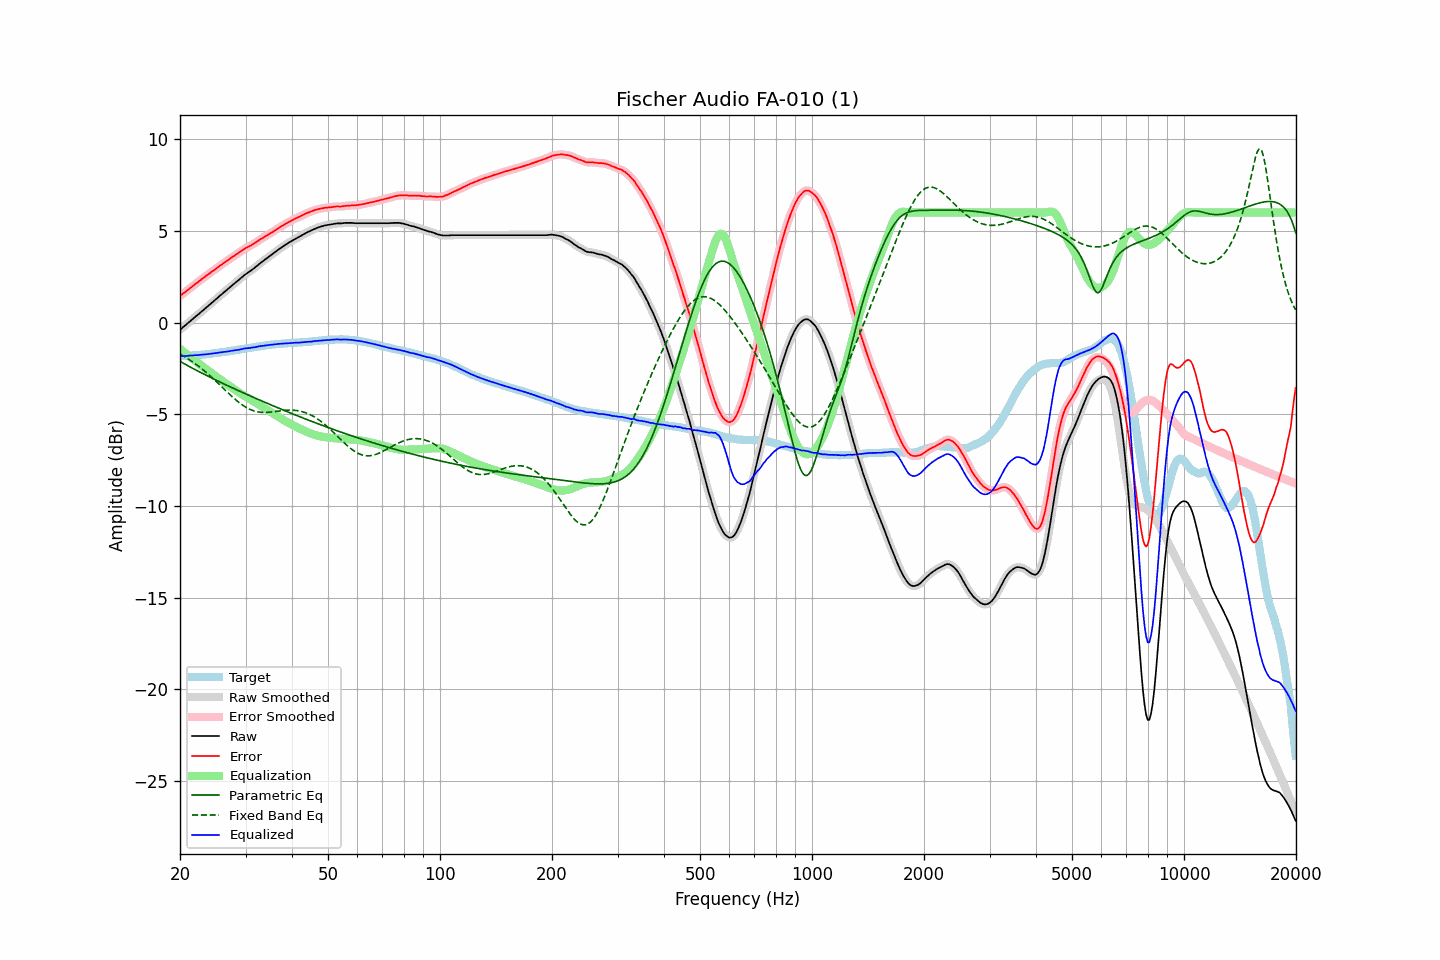

The data file committed next to this chart (first rows):
frequency, raw, error, smoothed, error_smoothed, equalization, parametric_eq, fixed_band_eq, equalized_raw, equalized_smoothed, target
20.00, -0.40, 1.44, -0.40, 1.45, -1.44, -2.12, -1.73, -1.84, -1.84, -1.84
20.20, -0.33, 1.51, -0.32, 1.51, -1.51, -2.17, -1.77, -1.84, -1.84, -1.84
20.40, -0.25, 1.58, -0.25, 1.58, -1.58, -2.22, -1.82, -1.83, -1.83, -1.83
20.61, -0.18, 1.64, -0.18, 1.65, -1.65, -2.27, -1.88, -1.83, -1.83, -1.82
20.81, -0.11, 1.72, -0.10, 1.71, -1.72, -2.31, -1.93, -1.82, -1.82, -1.82
21.02, -0.03, 1.78, -0.03, 1.78, -1.79, -2.36, -1.98, -1.81, -1.81, -1.81
21.23, 0.04, 1.86, 0.05, 1.85, -1.85, -2.41, -2.04, -1.81, -1.81, -1.81
21.44, 0.12, 1.93, 0.12, 1.92, -1.92, -2.46, -2.10, -1.80, -1.80, -1.80
21.66, 0.19, 1.98, 0.20, 1.99, -1.99, -2.50, -2.16, -1.80, -1.79, -1.79
21.87, 0.28, 2.07, 0.27, 2.06, -2.06, -2.55, -2.22, -1.78, -1.79, -1.79
22.09, 0.34, 2.13, 0.34, 2.13, -2.13, -2.60, -2.28, -1.78, -1.78, -1.78
22.31, 0.42, 2.19, 0.42, 2.19, -2.19, -2.64, -2.35, -1.78, -1.78, -1.77
22.54, 0.49, 2.27, 0.49, 2.26, -2.26, -2.69, -2.42, -1.77, -1.77, -1.77
22.76, 0.56, 2.33, 0.57, 2.33, -2.33, -2.73, -2.48, -1.76, -1.76, -1.76
22.99, 0.64, 2.40, 0.64, 2.40, -2.39, -2.78, -2.55, -1.75, -1.75, -1.75
23.22, 0.71, 2.46, 0.72, 2.46, -2.46, -2.82, -2.63, -1.75, -1.74, -1.74
23.45, 0.79, 2.53, 0.79, 2.53, -2.53, -2.87, -2.70, -1.73, -1.73, -1.73
23.69, 0.86, 2.59, 0.87, 2.59, -2.59, -2.91, -2.77, -1.73, -1.73, -1.72
23.92, 0.94, 2.66, 0.94, 2.66, -2.66, -2.95, -2.85, -1.71, -1.71, -1.71
24.16, 1.01, 2.72, 1.02, 2.72, -2.72, -3.00, -2.93, -1.71, -1.70, -1.71
24.40, 1.10, 2.79, 1.09, 2.78, -2.78, -3.04, -3.01, -1.69, -1.69, -1.70
24.65, 1.16, 2.84, 1.17, 2.85, -2.85, -3.08, -3.09, -1.68, -1.68, -1.68
24.89, 1.25, 2.91, 1.24, 2.91, -2.91, -3.13, -3.17, -1.67, -1.67, -1.67
25.14, 1.31, 2.97, 1.32, 2.98, -2.98, -3.17, -3.25, -1.66, -1.66, -1.66
25.39, 1.40, 3.04, 1.39, 3.04, -3.04, -3.21, -3.34, -1.65, -1.65, -1.65
25.65, 1.47, 3.11, 1.47, 3.11, -3.10, -3.25, -3.42, -1.63, -1.63, -1.64
25.91, 1.54, 3.16, 1.55, 3.17, -3.17, -3.29, -3.51, -1.62, -1.62, -1.62
26.16, 1.63, 3.23, 1.62, 3.23, -3.23, -3.34, -3.59, -1.61, -1.61, -1.61
26.43, 1.69, 3.29, 1.69, 3.29, -3.29, -3.38, -3.68, -1.60, -1.60, -1.60
26.69, 1.76, 3.35, 1.77, 3.36, -3.35, -3.42, -3.76, -1.59, -1.59, -1.59
26.96, 1.84, 3.41, 1.84, 3.41, -3.42, -3.46, -3.84, -1.57, -1.58, -1.57
27.23, 1.91, 3.47, 1.92, 3.48, -3.48, -3.50, -3.93, -1.56, -1.56, -1.56
27.50, 1.99, 3.54, 1.99, 3.53, -3.53, -3.54, -4.01, -1.54, -1.54, -1.54
27.77, 2.06, 3.60, 2.06, 3.60, -3.59, -3.58, -4.09, -1.53, -1.53, -1.53
28.05, 2.13, 3.65, 2.14, 3.65, -3.65, -3.62, -4.17, -1.52, -1.52, -1.51
28.33, 2.21, 3.72, 2.21, 3.71, -3.72, -3.66, -4.24, -1.50, -1.51, -1.50
28.62, 2.28, 3.77, 2.28, 3.77, -3.78, -3.70, -4.31, -1.49, -1.49, -1.49
28.90, 2.35, 3.83, 2.36, 3.83, -3.83, -3.74, -4.38, -1.48, -1.48, -1.48
29.19, 2.43, 3.89, 2.43, 3.89, -3.89, -3.78, -4.45, -1.46, -1.46, -1.46
29.48, 2.50, 3.95, 2.51, 3.95, -3.95, -3.82, -4.51, -1.44, -1.44, -1.45
29.78, 2.58, 4.01, 2.58, 4.01, -4.00, -3.86, -4.57, -1.42, -1.42, -1.43
30.08, 2.64, 4.06, 2.64, 4.06, -4.05, -3.90, -4.62, -1.41, -1.41, -1.42
30.38, 2.70, 4.10, 2.70, 4.11, -4.11, -3.94, -4.67, -1.40, -1.40, -1.40
30.68, 2.76, 4.16, 2.76, 4.15, -4.16, -3.98, -4.72, -1.39, -1.39, -1.39
30.99, 2.82, 4.20, 2.83, 4.20, -4.21, -4.02, -4.76, -1.38, -1.38, -1.37
31.30, 2.89, 4.26, 2.89, 4.25, -4.26, -4.05, -4.79, -1.36, -1.37, -1.37
31.61, 2.95, 4.30, 2.95, 4.30, -4.31, -4.09, -4.82, -1.36, -1.35, -1.35
31.93, 3.02, 4.36, 3.02, 4.36, -4.36, -4.13, -4.85, -1.34, -1.34, -1.34
32.24, 3.10, 4.41, 3.10, 4.42, -4.42, -4.17, -4.87, -1.32, -1.32, -1.32
32.57, 3.17, 4.48, 3.17, 4.48, -4.47, -4.21, -4.88, -1.30, -1.30, -1.31
32.89, 3.24, 4.54, 3.24, 4.53, -4.53, -4.25, -4.89, -1.29, -1.29, -1.29
33.22, 3.30, 4.59, 3.31, 4.59, -4.59, -4.28, -4.90, -1.28, -1.28, -1.28
33.55, 3.37, 4.64, 3.37, 4.64, -4.64, -4.32, -4.90, -1.27, -1.27, -1.26
33.89, 3.44, 4.70, 3.44, 4.69, -4.70, -4.36, -4.90, -1.25, -1.25, -1.26
34.23, 3.50, 4.74, 3.51, 4.75, -4.75, -4.40, -4.90, -1.24, -1.24, -1.24
34.57, 3.57, 4.80, 3.57, 4.80, -4.80, -4.43, -4.90, -1.23, -1.23, -1.23
34.92, 3.63, 4.86, 3.64, 4.85, -4.86, -4.47, -4.89, -1.22, -1.22, -1.22
35.27, 3.70, 4.91, 3.70, 4.91, -4.91, -4.51, -4.88, -1.21, -1.21, -1.20
35.62, 3.76, 4.96, 3.77, 4.96, -4.97, -4.55, -4.87, -1.20, -1.20, -1.20
35.97, 3.83, 5.02, 3.83, 5.02, -5.02, -4.58, -4.86, -1.19, -1.19, -1.19
... 635 more rows
